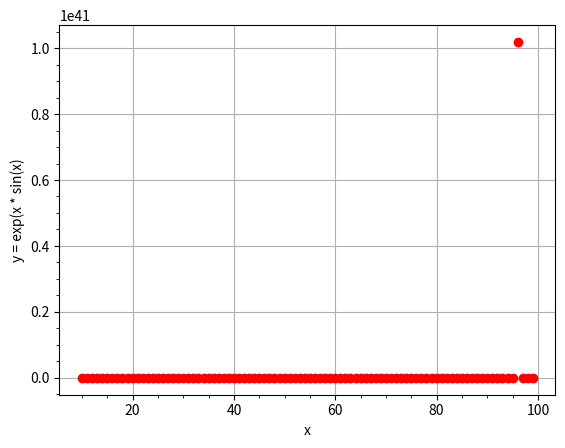

This chart was generated by the following Python code:
import numpy as np
import matplotlib.pyplot as plt
x = np.arange(10, 100)
plt.plot(x, np.exp((x) * np.sin(x)), 'ro')
plt.minorticks_on()
plt.grid(True)
plt.xlabel('x')
plt.ylabel('y = exp(x * sin(x)')
plt.show()